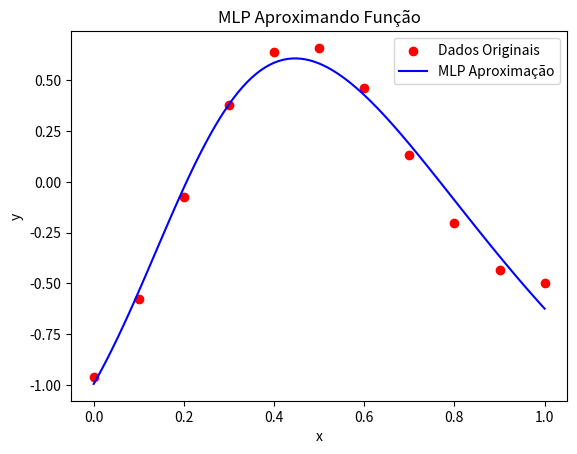

This chart was generated by the following Python code:
import random
import math
import matplotlib.pyplot as plt

# Função de ativação sigmoid
def sigmoid(x):
    return 1 / (1 + math.exp(-x))

# Derivada da função sigmoid
def sigmoid_derivative(x):
    return x * (1 - x)

# Dados
x_data = [0, 0.1, 0.2, 0.3, 0.4, 0.5, 0.6, 0.7, 0.8, 0.9, 1.0]
y_data = [-0.9602, -0.5770, -0.0729, 0.3771, 0.6405, 0.6600, 0.4609, 0.1336, -0.2013, -0.4344, -0.5000]

# Inicialização dos pesos e bias (Camada oculta com 5 neurônios)
random.seed(42)
w1 = [random.uniform(-1, 1) for _ in range(5)]
w2 = [random.uniform(-1, 1) for _ in range(5)]
b1 = [random.uniform(-1, 1) for _ in range(5)]
b2 = random.uniform(-1, 1)

# Taxa de aprendizado
taxa_aprendizado = 0.01

# Treinamento
epochs = 10000
for epoch in range(epochs):
    erro_total = 0
    for i in range(len(x_data)):
        # Forward pass
        h = [sigmoid(x_data[i] * w1[j] + b1[j]) for j in range(5)]
        y_pred = sum(h[j] * w2[j] for j in range(5)) + b2
        
        # Erro
        erro = y_data[i] - y_pred
        erro_total += erro ** 2
        
        # Backpropagation
        d_w2 = [erro * h[j] for j in range(5)]
        d_b2 = erro
        d_h = [erro * w2[j] for j in range(5)]
        d_w1 = [d_h[j] * sigmoid_derivative(h[j]) * x_data[i] for j in range(5)]
        d_b1 = [d_h[j] * sigmoid_derivative(h[j]) for j in range(5)]
        
        # Atualização dos pesos
        for j in range(5):
            w1[j] += taxa_aprendizado * d_w1[j]
            w2[j] += taxa_aprendizado * d_w2[j]
            b1[j] += taxa_aprendizado * d_b1[j]
        b2 += taxa_aprendizado * d_b2
    
    if epoch % 1000 == 0:
        print(f'Epoch {epoch}, Erro: {erro_total}')

# Teste e plotagem
x_test = [i / 100.0 for i in range(101)]
y_test = [sum(sigmoid(x * w1[j] + b1[j]) * w2[j] for j in range(5)) + b2 for x in x_test]

plt.scatter(x_data, y_data, color='red', label='Dados Originais')
plt.plot(x_test, y_test, label='MLP Aproximação', color='blue')
plt.legend()
plt.xlabel('x')
plt.ylabel('y')
plt.title('MLP Aproximando Função')
plt.show()
